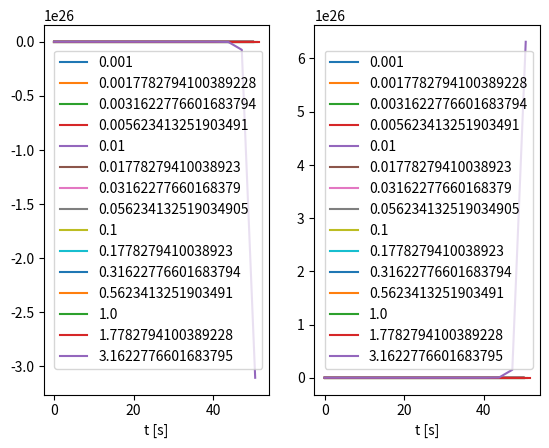

Python code for this plot:
"""For investigating how the timestep of the RK4 integrator can affect the stability of a simulated system."""

import numpy as np
import matplotlib.pyplot as plt


def f(y, t):
    """State function.

    Parameters
    ----------
    y : ndarray
        Vector of states.

    Returns
    -------
    dy_dt : ndarray
        Vector of derivatives.
    """

    # y'' + 4y' + 4y = 0
    # y1 = y
    # y2 = y'
    # y1' = y2
    # y2' = -4y2 - 4y1

    return np.array([y[1], -4.0*y[1]-4.0*y[0]])


def RK4(f, y_i, t_i, dt):
    """Performs Runge-Kutta integration.

    Parameters
    ----------
    f : callable
        Derivative function.

    y_i : ndarray
        Current state.

    t_i : float
        Current time.

    dt : float
        Time step.

    Returns
    -------
    y_j : ndarray
        State at next time step.
    """

    # Determine k constants
    k0 = f(y_i, t_i)
    k1 = f(y_i+0.5*dt*k0, t_i+0.5*dt)
    k2 = f(y_i+0.5*dt*k1, t_i+0.5*dt)
    k3 = f(y_i+dt*k2, t_i+dt)

    # Calculate y at next timestep
    return y_i+0.16666666666666666666667*(k0+2.0*k1+2.0*k2+k3)*dt


if __name__=="__main__":

    # Initialize simulation
    y0 = [4.0, 4.0]
    t0 = 0.0
    t_f = 50.0

    # Set up plot
    fig, ax = plt.subplots(nrows=1, ncols=2)

    # Loop through timesteps
    dts = np.logspace(-3.0, 0.5, num=15)
    for dt in dts:

        n_steps = int((t_f-t0)/dt)
        y = np.copy(y0)
        states = [y0]
        times = np.linspace(t0, t0+(n_steps+1)*dt, n_steps+1)

        # Sim loop
        for t in times[1:]:

            y = RK4(f, y, t, dt)
            states.append(y)

        states = np.array(states)

        # Plot
        ax[0].plot(times, states[:,0], label=str(dt))
        ax[0].legend()
        ax[0].set_xlabel('t [s]')
        ax[1].plot(times, states[:,1], label=str(dt))
        ax[1].legend()
        ax[1].set_xlabel('t [s]')

    plt.show()